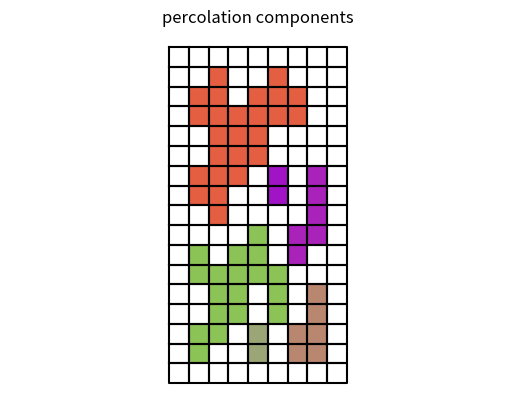

Python code for this plot:
#! /usr/bin/env python3
#
def components_test ( ):

#*****************************************************************************80
#
## components_test() tests components().
#
#  Licensing:
#
#    This code is distributed under the MIT license.
#
#  Modified:
#
#    25 February 2025
#
#  Author:
#
#    John Burkardt
#
  import numpy as np
  import platform

  print ( '' )
  print ( 'components_test():' )
  print ( '  python version: ' + platform.python_version ( ) )
  print ( '  numpy version:  ' + np.version.version )
  print ( '  Test components().' )

  components_1d_test ( )
  components_2d_test ( )
  components_3d_test ( )
#
#  Terminate.
#
  print ( '' )
  print ( 'components_test():' )
  print ( '  Normal end of execution.' )

  return

def components_1d ( A ):

#*****************************************************************************80
#
## components_1d() assigns contiguous nonzero pixels to a common component.
#
#  Discussion:
#
#    This calculation is trivial compared to the 2D problem, and is included
#    primarily for comparison.
#
#    On input, the A array contains values of 0 or 1.
#
#    The 0 pixels are to be ignored.  The 1 pixels are to be grouped
#    into connected components.
#
#    The pixel A(I) is "connected" to the pixels A(I-1) and A(I+1).
#
#    On output, COMPONENT_NUM reports the number of components of nonzero
#    data, and the array C contains the component assignment for
#    each nonzero pixel, and is 0 for zero pixels.
#
#  Picture:
#
#    Input A:
#
#      0 0 1 2 4 0 0 4 0 0 0 8 9 9 1 2 3 0 0 5 0 1 6 0 0 0 4 0
#
#    Output:
#
#      C:
#
#      0 0 1 1 1 0 0 2 0 0 0 3 3 3 3 3 3 0 0 4 0 5 5 0 0 0 6 0
#
#  Licensing:
#
#    This code is distributed under the MIT license.
#
#  Modified:
#
#    16 July 2022
#
#  Author:
#
#    John Burkardt
#
#  Input:
#
#    integer A(N), the pixel array.
#
#  Output:
#
#    integer C(N), the component array.
#
  import numpy as np

  n = len ( A )
#
#  Initialization.
#
  C = np.zeros ( n, dtype = int )
  component_num = 0
#
#  "Read" the array one pixel at a time.  If a (nonzero) pixel's west neighbor
#  already has a label, the current pixel inherits it.  Otherwise, we have
#  begun a new component.
#
  west = 0

  for j in range ( 0, n ):

    if ( A[j] != 0 ):
      if ( west == 0 ):
        component_num = component_num + 1
      C[j] = component_num

    west = C[j]

  return C

def components_1d_test ( ):

#*****************************************************************************80
#
## components_1d_test() tests components_1d().
#
#  Licensing:
#
#    This code is distributed under the MIT license.
#
#  Modified:
#
#    16 July 2022
#
#  Author:
#
#    John Burkardt
#
  import numpy as np

  n = 28

  A = np.array ( [ \
    0, 0, 1, 2, 4, 0, 0, 4, 0, 0, \
    0, 8, 9, 9, 1, 2, 3, 0, 0, 5, \
    0, 1, 6, 0, 0, 0, 4, 0 ] )

  print ( '' )
  print ( 'components_1d_test():' )
  print ( '  components_1d() finds and labels connected' )
  print ( '  components in a 1D integer vector.' )

  print ( '' )
  print ( '  A:' )
  print ( '' )
  print ( A )

  C = components_1d ( A )
  component_num = np.max ( C )
  print ( '' )
  print ( '  Number of components =', component_num )
  print ( '' )
  print ( '  C:' )
  print ( '' )
  print ( C )

  return

def components_2d ( A ):

#*****************************************************************************80
#
## components_2d() assigns contiguous nonzero pixels to a common component.
#
#  Discussion:
#
#    The A array contains values of 0 or 1.
#
#    The 0 pixels are to be ignored.  The 1 pixels are to be grouped
#    into connected components.
#
#    The pixel A(I,J) is "connected" to the pixels A(I-1,J), A(I+1,J),
#    A(I,J-1) and A(I,J+1), so except at the boundaries, pixels have 
#    4 neighbors.
#
#    The approach is somewhat naive, but has the advantage of simplicity,
#    and is easily translated into other languages.  In particular, it
#    does not rely on the label() or bwlabel() functions available in
#    some languages (but not all), provided as black-box functions for
#    computing components.
#
#  Picture:
#
#    Input A:
#
#      0  2  0  0 17  0  3
#      0  0  3  0  1  0  4
#      1  0  4  8  8  0  7
#      3  0  6 45  0  0  0
#      3 17  0  5  9  2  5
#
#    Output:
#
#      C:
#
#      0  1  0  0  2  0  3
#      0  0  2  0  2  0  3
#      4  0  2  2  2  0  3
#      4  0  2  2  0  0  0
#      4  4  0  2  2  2  2
#
#  Licensing:
#
#    This code is distributed under the MIT license.
#
#  Modified:
#
#    25 February 2025
#
#  Author:
#
#    John Burkardt
#
#  Input:
#
#    integer A(M,N), the pixel array.
#
#  Output:
#
#    integer C(M,N), the component array.
#
  import numpy as np

  m, n = A.shape 
#
#  Initialization.
#
  C = np.zeros ( [ m, n ], dtype = int )
  component_index = 0
  plist = []
#
#  Check every nonzero data value in A which has not yet
#  been assigned a component.
#
  for i2 in range ( 0, m ):
    for j2 in range ( 0, n ):

      if ( A[i2,j2] != 0 and C[i2,j2] == 0 ):
        plist.append ( i2 )
        plist.append ( j2 )
        component_index = component_index + 1

        while ( plist ):

          j = plist.pop ( )
          i = plist.pop ( )
          C[i,j] = component_index 

          if ( 0 <= i-1 and A[i-1,j] != 0 and C[i-1,j] == 0 ):
            plist.append ( i - 1 )
            plist.append ( j )
          if ( i+1 <= m - 1 and A[i+1,j] != 0 and C[i+1,j] == 0 ):
            plist.append ( i + 1 )
            plist.append ( j )
          if ( 0 <= j - 1 and A[i,j-1] != 0 and C[i,j-1] == 0 ):
            plist.append ( i )
            plist.append ( j - 1 )
          if ( j+1 <= n-1 and A[i,j+1] != 0 and C[i,j+1] == 0 ):
            plist.append ( i )
            plist.append ( j + 1 )

  return C

def components_2d_test ( ):

#*****************************************************************************80
#
## components_2d_test () tests components_2d().
#
#  Licensing:
#
#    This code is distributed under the MIT license.
#
#  Modified:
#
#    25 February 2025
#
#  Author:
#
#    John Burkardt
#
  import numpy as np

  A = np.array ( [ 
    [ 0, 0, 0, 0, 0, 0, 0, 0, 0 ], \
    [ 0, 0, 1, 0, 0, 1, 0, 0, 0 ], \
    [ 0, 1, 1, 0, 1, 1, 1, 0, 0 ], \
    [ 0, 1, 1, 1, 1, 1, 1, 0, 0 ], \
    [ 0, 0, 1, 1, 1, 0, 0, 0, 0 ], \
    [ 0, 0, 1, 1, 1, 0, 0, 0, 0 ], \
    [ 0, 1, 1, 1, 0, 1, 0, 1, 0 ], \
    [ 0, 1, 1, 0, 0, 1, 0, 1, 0 ], \
    [ 0, 0, 1, 0, 0, 0, 0, 1, 0 ], \
    [ 0, 0, 0, 0, 1, 0, 1, 1, 0 ], \
    [ 0, 1, 0, 1, 1, 0, 1, 0, 0 ], \
    [ 0, 1, 1, 1, 1, 1, 0, 0, 0 ], \
    [ 0, 0, 1, 1, 0, 1, 0, 1, 0 ], \
    [ 0, 0, 1, 1, 0, 1, 0, 1, 0 ], \
    [ 0, 1, 1, 0, 1, 0, 1, 1, 0 ], \
    [ 0, 1, 0, 0, 1, 0, 1, 1, 0 ], \
    [ 0, 0, 0, 0, 0, 0, 0, 0, 0 ] ] )

  print ( '' )
  print ( 'components_2d_test():' )
  print ( '  components_2d() finds and labels connected' )
  print ( '  components in a 2D integer array.' )

  print ( '' )
  print ( '  A:' )
  print ( '' )
  print ( A )

  C = components_2d ( A )
  component_num = np.max ( C )
  print ( '' )
  print ( '  Number of components = ', component_num )
  print ( '' )
  print ( '  C:' )
  print ( '' )
  print ( C )
#
#  Plot the components.
#
  plot_C ( C )

  return

def plot_C ( C ):

#*****************************************************************************80
#
## plot_C() plots a set of 2D components.
#
#  Licensing:
#
#    This code is distributed under the MIT license.
#
#  Modified:
#
#    24 February 2025
#
#  Author:
#
#    John Burkardt
#
#  Input:
#
#    integer C[m,n]: an array of 0's (blocked) and positive values
#    (labels for component).
#
  import matplotlib.pyplot as plt
  import numpy as np

  m, n = C.shape 

  component_num = np.max ( C )
#
#  Choose a random RGB color for every component, plus 1 for the blocks.
#
  color = np.random.random ( [ component_num + 1, 3 ] )
  color[0,:] = [ 1.0, 1.0, 1.0 ]
  for i in range ( 1, component_num + 1 ):
    color[i,:] = color[i,:] / np.linalg.norm ( color[i,:] )

  plt.clf ( )
  plt.axis ( 'equal' )
  plt.axis ( 'off' )

  outline = True
  for i in range ( 0, m ):
    for j in range ( 0, n ):
      c = C[i,j]
      rgb = color[c,:]
      cell_ij_fill ( m, i, j, rgb, outline )

  plt.title ( 'percolation components' )
  filename = 'components_2d.png'
  plt.savefig ( filename )
  print ( '  Graphics saved as "' + filename + '"' )
  plt.close ( )
  return

def cell_ij_fill ( m, i, j, rgb, outline ):

#*****************************************************************************80
#
## cell_ij_fill() plots a filled (I,J) cell.
#
#  Discussion:
#
#    We assume the data is represented in a matrix.
#
#    In order to convert between the matrix coordinates and picture
#    coordinates, the (I,J) cell will be drawn with the following corners:
#
#    (j-1,m-i+1), (j,m-i+1), (j,m-i), (j-1,m-1).
#
#  Licensing:
#
#    This code is distributed under the MIT license.
#
#  Modified:
#
#    17 July 2022
#
#  Author:
#
#    John Burkardt
#
#  Input:
#
#    integer M, the maximum row index.
#
#    integer I, J, the index of the cell.
#
#    color RGB, can be any of the 8 abbreviated color terms
#    'r', 'g', 'b', 'c', 'm', 'y', 'w', 'k', or an RGB triple such as 
#    [1.0,0.4,0.0].  The square is filled with this color.
#
#    bool outline: is True if the cell should be outlined in black.
#
  import matplotlib.pyplot as plt

  a = j - 1
  b = j
  c = m - ( i - 1 )
  d = m - i

  plt.fill ( [ a, b, b, a ], [ c, c, d, d ], color = rgb )

  if ( outline ):
    plt.plot ( [ a, b, b, a, a ], [ c, c, d, d, c ], 'k-' )

  return

def components_3d ( A ):

#*****************************************************************************80
#
## components_3d() assigns contiguous nonzero pixels to a common component.
#
#  Discussion:
#
#    On input, the A array contains values of 0 or 1.
#
#    The 0 pixels are to be ignored.  The 1 pixels are to be grouped
#    into connected components.
#
#    The pixel A(I,J,K) is "connected" to the pixels:
#
#      A(I-1,J,  K  ),  A(I+1,J,  K  ),
#      A(I,  J-1,K  ),  A(I,  J+1,K  ),
#      A(I,  J,  K-1),  A(I,  J,  K+1),
#
#    so most pixels have 6 neighbors.
#
#    On output, COMPONENT_NUM reports the number of components of nonzero
#    data, and the array C contains the component assignment for
#    each nonzero pixel, and is 0 for zero pixels.
#
#  Licensing:
#
#    This code is distributed under the MIT license.
#
#  Modified:
#
#    12 March 2025
#
#  Author:
#
#    John Burkardt
#
#  Input:
#
#    integer L, M, N, the order of the array.
#
#    integer A(L,M,N), the pixel array.
#
#  Output:
#
#    integer C(L,M,N), the component array.
#
  import numpy as np

  l, m, n = A.shape
#
#  Initialization.
#
  C = np.zeros ( [ l, m, n ], dtype = int )
  component_num = 0
  plist = []
#
#  Check every nonzero data value in A which has not yet
#  been assigned a component.
#
  for i2 in range ( 0, l ):
    for j2 in range ( 0, m ):
      for k2 in range ( 0, n ):

        if ( A[i2,j2,k2] != 0 and C[i2,j2,k2] == 0 ):
          plist.append ( i2 )
          plist.append ( j2 )
          plist.append ( k2 )
          component_num = component_num + 1

          while ( plist ):

            k = plist.pop ( )
            j = plist.pop ( )
            i = plist.pop ( )
            C[i,j,k] = component_num 

            if ( 0 <= i-1 and A[i-1,j,k] != 0 and C[i-1,j,k] == 0 ):
              plist.append ( i - 1 )
              plist.append ( j )
              plist.append ( k )
            if ( i+1 <= l - 1 and A[i+1,j,k] != 0 and C[i+1,j,k] == 0 ):
              plist.append ( i + 1 )
              plist.append ( j )
              plist.append ( k )
            if ( 0 <= j - 1 and A[i,j-1,k] != 0 and C[i,j-1,k] == 0 ):
              plist.append ( i )
              plist.append ( j - 1 )
              plist.append ( k )
            if ( j+1 <= m-1 and A[i,j+1,k] != 0 and C[i,j+1,k] == 0 ):
              plist.append ( i )
              plist.append ( j + 1 )
              plist.append ( k )
            if ( 0 <= k - 1 and A[i,j,k-1] != 0 and C[i,j,k-1] == 0 ):
              plist.append ( i )
              plist.append ( j )
              plist.append ( k - 1 )
            if ( k+1 <= n-1 and A[i,j,k+1] != 0 and C[i,j,k+1] == 0 ):
              plist.append ( i )
              plist.append ( j )
              plist.append ( k + 1 )

  return C

def components_3d_test( ):

#*****************************************************************************80
#
## components_3d_test() tests components_3d().
#
#  Discussion:
#
#    Each cell is assumed to have at most 6 neighbors.
#
#  Licensing:
#
#    This code is distributed under the MIT license.
#
#  Modified:
#
#    16 July 2022
#
#  Author:
#
#    John Burkardt
#
  import numpy as np

  l = 64
  m = 64
  n = 26

  print ( '' )
  print ( 'components_3d_test():' )
  print ( '  components_3d() finds and labels connected' )
  print ( '  components in a 3D integer block.' )

  print ( '' )
  print ( '  A is a 3D block of order', l, 'x', m, 'x', n ) 
#
#  Set the nonzero entries of A.
#
  A = data_3d ( l, m, n )

  print ( '' )
  print ( '  Number of nonzero A values is ', np.sum ( A ) )
#
#  Determine the components.
#
  C = components_3d ( A )
  component_num = np.max ( C )

  s = np.zeros ( component_num )

  print ( '' )
  print ( '  Number of components = ', component_num )

  for i in range ( 0, l ):
    for j in range ( 0, m ):
      for k in range ( 0, n ):
        if ( C[i,j,k] != 0 ):
          s[C[i,j,k]-1] = s[C[i,j,k]-1] + 1

  print ( '' )
  print ( '  Component  Size' )
  print ( '' )
  for i in range ( 0, component_num ):
    print ( '  %4d  %8d' % ( i, s[i] ) )
  print ( '------  --------' )
  print ( ' Total  %8d' % np.sum ( s ) )

  return

def data_3d ( l, m, n ):

#*****************************************************************************80
#
## data_3d() fills the array A with 3D 0/1 data.
#
#  Licensing:
#
#    This code is distributed under the MIT license.
#
#  Modified:
#
#    11 March 2025
#
#  Author:
#
#    John Burkardt
#
#  Input:
#
#    integer l, m, n: the dimensions of A.
#
#  Output:
#
#    integer A(l,m,n): the data.
#
  import numpy as np

  ijk = np.array ( [ \
    [ 42, 43, 10], \
    [ 39, 46, 10], \
    [ 39, 46, 11], \
    [ 39, 47,  5], \
    [ 40, 45,  8], \
    [ 40, 46,  8], \
    [ 40, 46,  7], \
    [ 40, 47,  7], \
    [ 39, 47,  6], \
    [ 40, 48,  7], \
    [ 39, 49,  5], \
    [ 39, 48,  6], \
    [ 39, 48,  5], \
    [ 39, 49,  6], \
    [ 40, 50,  8], \
    [ 40, 50,  7], \
    [ 40, 49,  7], \
    [ 39, 49,  7], \
    [ 39, 50,  8], \
    [ 38, 50,  8], \
    [ 38, 50,  9], \
    [ 38, 50, 10], \
    [ 39, 50, 12], \
    [ 38, 50, 11], \
    [ 38, 49, 11], \
    [ 38, 48, 11], \
    [ 39, 49, 12], \
    [ 39, 48, 12], \
    [ 39, 47, 12], \
    [ 39, 47, 11], \
    [ 41, 48, 12], \
    [ 41, 47, 12], \
    [ 40, 48, 12], \
    [ 40, 47, 12], \
    [ 41, 47, 11], \
    [ 41, 47, 10], \
    [ 41, 47,  9], \
    [ 41, 46, 11], \
    [ 41, 45, 11], \
    [ 40, 47, 11], \
    [ 40, 46, 11], \
    [ 40, 46, 10], \
    [ 40, 46,  9], \
    [ 40, 45, 11], \
    [ 40, 45, 10], \
    [ 40, 45,  9], \
    [ 41, 46, 10], \
    [ 41, 46,  9], \
    [ 41, 46,  8], \
    [ 41, 45, 10], \
    [ 41, 44, 10], \
    [ 42, 45,  9], \
    [ 42, 45,  8], \
    [ 42, 44,  9], \
    [ 42, 43,  9], \
    [ 41, 45,  9], \
    [ 41, 45,  8], \
    [ 41, 44,  9], \
    [ 41, 44,  8], \
    [ 44, 43,  7], \
    [ 42, 44,  8], \
    [ 42, 43,  8], \
    [ 43, 43,  7], \
    [ 42, 44,  7], \
    [ 42, 43,  7], \
    [ 41, 44,  7], \
    [ 41, 44,  6], \
    [ 42, 44,  6], \
    [ 43, 45,  5], \
    [ 42, 45,  7], \
    [ 42, 45,  6], \
    [ 42, 45,  5], \
    [ 41, 46,  7], \
    [ 41, 45,  7], \
    [ 41, 45,  6], \
    [ 41, 45,  5], \
    [ 42, 46,  6], \
    [ 42, 46,  5], \
    [ 41, 46,  6], \
    [ 41, 46,  5], \
    [ 40, 46,  6], \
    [ 40, 46,  5], \
    [ 41, 47,  5], \
    [ 40, 47,  6], \
    [ 40, 47,  5], \
    [ 41, 48,  5], \
    [ 40, 50,  6], \
    [ 40, 49,  6], \
    [ 40, 49,  5], \
    [ 40, 48,  6], \
    [ 40, 48,  5], \
    [ 41, 49,  5], \
    [ 42, 50,  6], \
    [ 41, 50,  6], \
    [ 42, 50,  9], \
    [ 42, 50,  8], \
    [ 42, 50,  7], \
    [ 42, 49,  9], \
    [ 41, 50,  8], \
    [ 41, 50,  7], \
    [ 42, 49,  8], \
    [ 42, 49,  7], \
    [ 41, 49,  8], \
    [ 41, 49,  7], \
    [ 41, 49,  6], \
    [ 41, 48,  8], \
    [ 41, 48,  7], \
    [ 41, 48,  6], \
    [ 41, 47,  8], \
    [ 41, 47,  7], \
    [ 41, 47,  6], \
    [ 42, 48,  7], \
    [ 42, 47,  7], \
    [ 42, 46,  7], \
    [ 43, 47,  8], \
    [ 42, 48,  8], \
    [ 42, 47,  8], \
    [ 42, 46,  8], \
    [ 43, 47,  9], \
    [ 42, 48,  9], \
    [ 42, 47,  9], \
    [ 42, 46,  9], \
    [ 43, 47, 11], \
    [ 43, 47, 10], \
    [ 42, 47, 12], \
    [ 42, 47, 11], \
    [ 42, 47, 10], \
    [ 43, 46, 11], \
    [ 43, 46, 10], \
    [ 42, 46, 11], \
    [ 42, 46, 10], \
    [ 42, 45, 11], \
    [ 42, 45, 10], \
    [ 42, 44, 11], \
    [ 42, 44, 10], \
    [ 44, 44, 11], \
    [ 43, 45, 11], \
    [ 43, 44, 11], \
    [ 44, 44, 10], \
    [ 44, 43, 10], \
    [ 44, 43,  9], \
    [ 44, 43,  8], \
    [ 43, 45, 10], \
    [ 43, 44, 10], \
    [ 43, 43, 10], \
    [ 43, 43,  9], \
    [ 43, 43,  8], \
    [ 44, 44,  9], \
    [ 43, 46,  9], \
    [ 43, 45,  9], \
    [ 43, 44,  9], \
    [ 44, 45,  8], \
    [ 44, 44,  8], \
    [ 43, 46,  8], \
    [ 43, 45,  8], \
    [ 43, 45,  7], \
    [ 43, 45,  6], \
    [ 43, 44,  8], \
    [ 43, 44,  7], \
    [ 43, 44,  6], \
    [ 44, 45,  7], \
    [ 44, 45,  6], \
    [ 44, 44,  7], \
    [ 44, 44,  6], \
    [ 45, 45,  6], \
    [ 45, 44,  6], \
    [ 46, 45,  8], \
    [ 46, 45,  7], \
    [ 46, 44,  7], \
    [ 46, 43,  7], \
    [ 45, 45,  8], \
    [ 45, 45,  7], \
    [ 45, 44,  7], \
    [ 45, 43,  7], \
    [ 46, 44,  8], \
    [ 46, 43,  8], \
    [ 45, 44,  8], \
    [ 45, 43,  8], \
    [ 46, 43, 10], \
    [ 46, 43,  9], \
    [ 45, 43, 10], \
    [ 45, 43,  9], \
    [ 46, 44, 10], \
    [ 46, 44,  9], \
    [ 45, 44, 10], \
    [ 45, 44,  9], \
    [ 46, 45, 10], \
    [ 46, 45,  9], \
    [ 45, 45, 10], \
    [ 45, 45,  9], \
    [ 44, 46, 11], \
    [ 44, 45, 11], \
    [ 44, 45, 10], \
    [ 44, 45,  9], \
    [ 45, 46, 10], \
    [ 44, 47, 10], \
    [ 44, 46, 10], \
    [ 45, 47,  9], \
    [ 45, 46,  9], \
    [ 44, 47,  9], \
    [ 44, 46,  9], \
    [ 45, 47,  8], \
    [ 45, 46,  8], \
    [ 44, 47,  8], \
    [ 44, 46,  8], \
    [ 45, 47,  7], \
    [ 45, 46,  7], \
    [ 45, 46,  6], \
    [ 44, 47,  7], \
    [ 44, 46,  7], \
    [ 44, 46,  6], \
    [ 43, 47,  7], \
    [ 43, 46,  7], \
    [ 43, 46,  6], \
    [ 43, 46,  5], \
    [ 44, 47,  6], \
    [ 43, 47,  6], \
    [ 43, 47,  5], \
    [ 42, 49,  6], \
    [ 42, 49,  5], \
    [ 42, 48,  6], \
    [ 42, 48,  5], \
    [ 42, 47,  6], \
    [ 42, 47,  5], \
    [ 43, 48,  5], \
    [ 44, 49,  6], \
    [ 44, 48,  6], \
    [ 43, 50,  6], \
    [ 43, 49,  6], \
    [ 43, 48,  6], \
    [ 44, 49,  7], \
    [ 44, 48,  7], \
    [ 43, 50,  7], \
    [ 43, 49,  7], \
    [ 43, 48,  7], \
    [ 44, 49,  8], \
    [ 44, 48,  8], \
    [ 43, 50,  8], \
    [ 43, 49,  8], \
    [ 43, 48,  8], \
    [ 44, 49,  9], \
    [ 44, 48,  9], \
    [ 43, 49,  9], \
    [ 43, 48,  9], \
    [ 44, 49, 10], \
    [ 44, 48, 10], \
    [ 43, 48, 11], \
    [ 43, 48, 10], \
    [ 42, 48, 12], \
    [ 42, 48, 11], \
    [ 42, 48, 10], \
    [ 43, 49, 11], \
    [ 43, 49, 10], \
    [ 42, 50, 11], \
    [ 42, 50, 10], \
    [ 42, 49, 12], \
    [ 42, 49, 11], \
    [ 42, 49, 10], \
    [ 41, 50, 12], \
    [ 41, 49, 12], \
    [ 40, 50, 12], \
    [ 40, 49, 12], \
    [ 41, 50, 11], \
    [ 41, 50, 10], \
    [ 41, 50,  9], \
    [ 41, 49, 11], \
    [ 41, 49, 10], \
    [ 41, 49,  9], \
    [ 41, 48, 11], \
    [ 41, 48, 10], \
    [ 41, 48,  9], \
    [ 40, 50, 11], \
    [ 40, 50, 10], \
    [ 40, 50,  9], \
    [ 40, 49, 11], \
    [ 40, 48, 11], \
    [ 39, 50, 11], \
    [ 39, 50, 10], \
    [ 39, 50,  9], \
    [ 39, 49, 11], \
    [ 39, 48, 11], \
    [ 40, 49, 10], \
    [ 40, 49,  9], \
    [ 40, 49,  8], \
    [ 40, 48, 10], \
    [ 40, 48,  9], \
    [ 40, 48,  8], \
    [ 40, 47, 10], \
    [ 40, 47,  9], \
    [ 40, 47,  8], \
    [ 39, 49, 10], \
    [ 39, 49,  9], \
    [ 39, 49,  8], \
    [ 39, 48, 10], \
    [ 39, 47, 10], \
    [ 38, 49, 10], \
    [ 38, 49,  9], \
    [ 38, 49,  8], \
    [ 38, 48, 10], \
    [ 38, 47, 10], \
    [ 39, 48,  9], \
    [ 39, 48,  8], \
    [ 39, 48,  7], \
    [ 39, 47,  9], \
    [ 39, 47,  8], \
    [ 39, 47,  7], \
    [ 39, 46,  9], \
    [ 39, 46,  8], \
    [ 38, 48,  9], \
    [ 38, 48,  8], \
    [ 38, 47,  9], \
    [ 38, 47,  8], \
    [ 39, 27, 17], \
    [ 38, 27, 17], \
    [ 39, 29, 17], \
    [ 39, 28, 17], \
    [ 38, 29, 17], \
    [ 38, 28, 17], \
    [ 38, 29, 18], \
    [ 38, 28, 18], \
    [ 39, 29, 21], \
    [ 38, 29, 20], \
    [ 38, 29, 19], \
    [ 38, 28, 20], \
    [ 38, 28, 19], \
    [ 39, 29, 20], \
    [ 39, 29, 19], \
    [ 39, 29, 18], \
    [ 39, 28, 18], \
    [ 41, 30, 19], \
    [ 41, 30, 18], \
    [ 41, 29, 19], \
    [ 41, 29, 18], \
    [ 41, 29, 17], \
    [ 40, 29, 19], \
    [ 40, 29, 18], \
    [ 40, 29, 17], \
    [ 41, 28, 18], \
    [ 41, 28, 17], \
    [ 40, 28, 18], \
    [ 40, 28, 17], \
    [ 40, 27, 17], \
    [ 40, 26, 17], \
    [ 41, 22, 14], \
    [ 41, 22, 16], \
    [ 41, 22, 15], \
    [ 41, 23, 16], \
    [ 41, 24, 16], \
    [ 42, 24, 12], \
    [ 42, 24, 11], \
    [ 41, 24, 12], \
    [ 41, 24, 11], \
    [ 42, 25, 12], \
    [ 42, 25, 11], \
    [ 41, 25, 12], \
    [ 41, 25, 11], \
    [ 42, 27, 11], \
    [ 42, 26, 11], \
    [ 41, 26, 11], \
    [ 42, 27, 12], \
    [ 42, 26, 12], \
    [ 41, 27, 12], \
    [ 41, 26, 12], \
    [ 42, 27, 15], \
    [ 42, 27, 14], \
    [ 42, 27, 13], \
    [ 41, 27, 15], \
    [ 41, 27, 14], \
    [ 41, 27, 13], \
    [ 42, 26, 14], \
    [ 42, 26, 13], \
    [ 41, 26, 15], \
    [ 41, 26, 14], \
    [ 41, 26, 13], \
    [ 42, 25, 14], \
    [ 42, 25, 13], \
    [ 42, 24, 13], \
    [ 41, 25, 15], \
    [ 41, 25, 14], \
    [ 41, 25, 13], \
    [ 41, 24, 15], \
    [ 41, 24, 14], \
    [ 41, 24, 13], \
    [ 41, 23, 15], \
    [ 41, 23, 14], \
    [ 43, 23, 16], \
    [ 43, 22, 16], \
    [ 43, 22, 15], \
    [ 43, 22, 14], \
    [ 42, 24, 14], \
    [ 42, 23, 16], \
    [ 42, 23, 15], \
    [ 42, 23, 14], \
    [ 42, 22, 16], \
    [ 42, 22, 15], \
    [ 42, 22, 14], \
    [ 43, 23, 15], \
    [ 43, 23, 14], \
    [ 44, 24, 14], \
    [ 43, 24, 14], \
    [ 44, 25, 13], \
    [ 44, 24, 13], \
    [ 44, 24, 12], \
    [ 43, 25, 13], \
    [ 43, 24, 13], \
    [ 43, 24, 12], \
    [ 43, 24, 11], \
    [ 44, 25, 12], \
    [ 44, 25, 11], \
    [ 43, 25, 12], \
    [ 43, 25, 11], \
    [ 44, 27, 11], \
    [ 44, 26, 11], \
    [ 43, 27, 11], \
    [ 43, 26, 11], \
    [ 44, 27, 12], \
    [ 44, 26, 12], \
    [ 43, 27, 12], \
    [ 43, 26, 12], \
    [ 44, 27, 13], \
    [ 44, 26, 13], \
    [ 43, 27, 13], \
    [ 43, 26, 13], \
    [ 44, 27, 15], \
    [ 44, 27, 14], \
    [ 44, 26, 14], \
    [ 44, 25, 14], \
    [ 43, 27, 15], \
    [ 43, 27, 14], \
    [ 43, 26, 14], \
    [ 43, 25, 14], \
    [ 44, 26, 15], \
    [ 44, 25, 15], \
    [ 44, 24, 15], \
    [ 43, 26, 15], \
    [ 43, 25, 15], \
    [ 43, 24, 16], \
    [ 43, 24, 15], \
    [ 42, 26, 15], \
    [ 42, 25, 15], \
    [ 42, 24, 16], \
    [ 42, 24, 15], \
    [ 43, 25, 16], \
    [ 42, 25, 16], \
    [ 41, 27, 18], \
    [ 41, 27, 17], \
    [ 41, 26, 18], \
    [ 41, 26, 17], \
    [ 41, 25, 18], \
    [ 41, 25, 16], \
    [ 42, 26, 17], \
    [ 43, 27, 17], \
    [ 42, 27, 17], \
    [ 43, 28, 17], \
    [ 42, 29, 17], \
    [ 42, 28, 17], \
    [ 45, 31, 17], \
    [ 45, 30, 17], \
    [ 45, 29, 17], \
    [ 44, 31, 18], \
    [ 43, 31, 18], \
    [ 43, 29, 17], \
    [ 44, 30, 18], \
    [ 43, 30, 18], \
    [ 42, 30, 19], \
    [ 42, 30, 18], \
    [ 43, 29, 19], \
    [ 43, 29, 18], \
    [ 42, 29, 19], \
    [ 42, 29, 18], \
    [ 43, 28, 19], \
    [ 43, 28, 18], \
    [ 43, 27, 18], \
    [ 42, 28, 19], \
    [ 42, 28, 18], \
    [ 42, 27, 18], \
    [ 42, 26, 18], \
    [ 43, 27, 19], \
    [ 42, 27, 19], \
    [ 42, 26, 19], \
    [ 41, 25, 20], \
    [ 41, 25, 19], \
    [ 42, 26, 20], \
    [ 43, 27, 21], \
    [ 43, 27, 20], \
    [ 45, 27, 21], \
    [ 44, 27, 21], \
    [ 45, 29, 21], \
    [ 45, 28, 21], \
    [ 44, 28, 21], \
    [ 45, 29, 20], \
    [ 45, 29, 19], \
    [ 45, 29, 18], \
    [ 45, 28, 20], \
    [ 45, 27, 20], \
    [ 44, 29, 19], \
    [ 44, 29, 18], \
    [ 44, 28, 20], \
    [ 44, 28, 19], \
    [ 44, 28, 18], \
    [ 44, 27, 20], \
    [ 44, 27, 19], \
    [ 44, 27, 18], \
    [ 45, 28, 19], \
    [ 45, 28, 18], \
    [ 45, 28, 17], \
    [ 45, 27, 19], \
    [ 45, 27, 18], \
    [ 47, 27, 18], \
    [ 46, 27, 18], \
    [ 47, 27, 19], \
    [ 46, 27, 19], \
    [ 47, 27, 21], \
    [ 47, 27, 20], \
    [ 46, 27, 21], \
    [ 46, 27, 20], \
    [ 47, 30, 21], \
    [ 47, 29, 21], \
    [ 47, 28, 21], \
    [ 46, 29, 21], \
    [ 46, 28, 21], \
    [ 47, 29, 20], \
    [ 47, 28, 20], \
    [ 46, 29, 20], \
    [ 46, 28, 20], \
    [ 47, 29, 19], \
    [ 47, 28, 19], \
    [ 47, 28, 18], \
    [ 47, 28, 17], \
    [ 46, 29, 19], \
    [ 46, 28, 19], \
    [ 46, 28, 18], \
    [ 46, 28, 17], \
    [ 47, 29, 18], \
    [ 47, 29, 17], \
    [ 46, 29, 18], \
    [ 46, 29, 17], \
    [ 47, 31, 17], \
    [ 47, 30, 17], \
    [ 46, 31, 17], \
    [ 46, 30, 17], \
    [ 47, 31, 19], \
    [ 47, 31, 18], \
    [ 47, 30, 20], \
    [ 47, 30, 19], \
    [ 47, 30, 18], \
    [ 46, 31, 18], \
    [ 46, 30, 18], \
    [ 45, 31, 18], \
    [ 45, 30, 18], \
    [ 46, 31, 19], \
    [ 46, 30, 21], \
    [ 46, 30, 20], \
    [ 46, 30, 19], \
    [ 45, 31, 20], \
    [ 45, 31, 19], \
    [ 45, 30, 21], \
    [ 45, 30, 20], \
    [ 45, 30, 19], \
    [ 44, 31, 19], \
    [ 44, 30, 19], \
    [ 43, 31, 19], \
    [ 43, 30, 19], \
    [ 44, 31, 20], \
    [ 44, 30, 21], \
    [ 44, 30, 20], \
    [ 44, 29, 21], \
    [ 44, 29, 20], \
    [ 43, 31, 20], \
    [ 43, 30, 21], \
    [ 43, 30, 20], \
    [ 43, 29, 21], \
    [ 43, 29, 20], \
    [ 43, 28, 21], \
    [ 43, 28, 20], \
    [ 42, 30, 21], \
    [ 42, 30, 20], \
    [ 41, 30, 20], \
    [ 42, 29, 21], \
    [ 42, 29, 20], \
    [ 42, 28, 21], \
    [ 42, 28, 20], \
    [ 42, 27, 21], \
    [ 42, 27, 20], \
    [ 41, 29, 21], \
    [ 41, 29, 20], \
    [ 40, 29, 21], \
    [ 40, 29, 20], \
    [ 41, 28, 21], \
    [ 41, 28, 20], \
    [ 41, 28, 19], \
    [ 41, 27, 21], \
    [ 41, 27, 20], \
    [ 41, 27, 19], \
    [ 41, 26, 21], \
    [ 41, 26, 20], \
    [ 41, 26, 19], \
    [ 40, 28, 21], \
    [ 40, 28, 20], \
    [ 40, 28, 19], \
    [ 40, 27, 21], \
    [ 40, 26, 21], \
    [ 39, 28, 21], \
    [ 39, 28, 20], \
    [ 39, 28, 19], \
    [ 39, 27, 21], \
    [ 39, 26, 21], \
    [ 40, 27, 20], \
    [ 40, 27, 19], \
    [ 40, 27, 18], \
    [ 40, 26, 20], \
    [ 40, 26, 19], \
    [ 40, 26, 18], \
    [ 40, 25, 20], \
    [ 40, 25, 19], \
    [ 40, 25, 18], \
    [ 39, 27, 20], \
    [ 39, 27, 19], \
    [ 39, 27, 18], \
    [ 39, 26, 20], \
    [ 39, 25, 20], \
    [ 38, 27, 20], \
    [ 38, 27, 19], \
    [ 38, 27, 18], \
    [ 38, 26, 20], \
    [ 38, 25, 20], \
    [ 39, 26, 19], \
    [ 39, 26, 18], \
    [ 39, 26, 17], \
    [ 39, 25, 19], \
    [ 39, 25, 18], \
    [ 38, 26, 19], \
    [ 38, 26, 18], \
    [ 38, 26, 17], \
    [ 38, 25, 19], \
    [ 38, 25, 18], \
    [ 31, 26,  9], \
    [ 31, 25,  8], \
    [ 31, 25,  7], \
    [ 33, 23,  7], \
    [ 32, 23,  7], \
    [ 31, 24,  7], \
    [ 31, 23,  7], \
    [ 32, 23,  8], \
    [ 31, 24,  8], \
    [ 31, 23,  8], \
    [ 32, 23,  9], \
    [ 32, 23, 10], \
    [ 31, 23, 12], \
    [ 32, 23, 12], \
    [ 32, 23, 11], \
    [ 34, 24, 12], \
    [ 34, 23, 12], \
    [ 33, 24, 12], \
    [ 33, 23, 12], \
    [ 34, 24, 11], \
    [ 34, 23, 11], \
    [ 33, 24, 11], \
    [ 33, 23, 11], \
    [ 34, 24, 10], \
    [ 34, 23, 10], \
    [ 33, 24, 10], \
    [ 33, 23, 10], \
    [ 33, 23,  9], \
    [ 33, 23,  8], \
    [ 34, 24,  9], \
    [ 33, 25,  7], \
    [ 33, 24,  9], \
    [ 33, 24,  8], \
    [ 33, 24,  7], \
    [ 32, 26,  9], \
    [ 32, 25,  9], \
    [ 32, 25,  8], \
    [ 32, 25,  7], \
    [ 32, 24,  9], \
    [ 32, 24,  8], \
    [ 32, 24,  7], \
    [ 33, 25,  8], \
    [ 34, 26,  9], \
    [ 34, 25,  9], \
    [ 33, 26,  9], \
    [ 33, 25,  9], \
    [ 34, 26, 10], \
    [ 34, 25, 10], \
    [ 33, 26, 10], \
    [ 33, 25, 10], \
    [ 34, 26, 12], \
    [ 34, 26, 11], \
    [ 34, 25, 12], \
    [ 34, 25, 11], \
    [ 33, 26, 12], \
    [ 33, 26, 11], \
    [ 33, 25, 12], \
    [ 33, 25, 11], \
    [ 32, 26, 12], \
    [ 32, 26, 11], \
    [ 32, 26, 10], \
    [ 32, 25, 12], \
    [ 32, 25, 11], \
    [ 32, 25, 10], \
    [ 32, 24, 12], \
    [ 32, 24, 11], \
    [ 32, 24, 10], \
    [ 31, 26, 12], \
    [ 31, 26, 11], \
    [ 31, 26, 10], \
    [ 31, 25, 12], \
    [ 31, 24, 12], \
    [ 30, 26, 12], \
    [ 30, 26, 11], \
    [ 30, 26, 10], \
    [ 30, 25, 12], \
    [ 30, 24, 12], \
    [ 31, 25, 11], \
    [ 31, 25, 10], \
    [ 31, 25,  9], \
    [ 31, 24, 11], \
    [ 31, 24, 10], \
    [ 31, 24,  9], \
    [ 31, 23, 11], \
    [ 31, 23, 10], \
    [ 31, 23,  9], \
    [ 30, 25, 11], \
    [ 30, 25, 10], \
    [ 30, 24, 11], \
    [ 30, 24, 10], \
    [ 26, 52, 10], \
    [ 25, 52,  9], \
    [ 25, 51,  9], \
    [ 24, 51,  9], \
    [ 24, 51,  8], \
    [ 24, 50,  9], \
    [ 24, 50,  8], \
    [ 24, 49,  9], \
    [ 24, 49,  8], \
    [ 25, 50,  9], \
    [ 25, 49,  9], \
    [ 25, 49,  8], \
    [ 25, 52,  5], \
    [ 26, 52,  5], \
    [ 28, 48,  5], \
    [ 28, 48,  4], \
    [ 28, 49,  4], \
    [ 27, 49,  4], \
    [ 28, 50,  4], \
    [ 27, 50,  4], \
    [ 28, 52,  4], \
    [ 28, 51,  4], \
    [ 27, 52,  4], \
    [ 27, 51,  4], \
    [ 28, 52,  6], \
    [ 28, 52,  5], \
    [ 27, 52,  5], \
    [ 28, 51,  6], \
    [ 28, 51,  5], \
    [ 28, 50,  5], \
    [ 28, 49,  5], \
    [ 27, 51,  5], \
    [ 27, 50,  5], \
    [ 27, 49,  5], \
    [ 28, 50,  6], \
    [ 28, 49,  6], \
    [ 28, 48,  6], \
    [ 27, 49,  6], \
    [ 28, 48, 10], \
    [ 28, 48,  9], \
    [ 28, 48,  8], \
    [ 27, 49,  7], \
    [ 27, 49,  8], \
    [ 26, 49,  8], \
    [ 27, 50,  9], \
    [ 27, 49,  9], \
    [ 26, 51, 10], \
    [ 26, 50, 10], \
    [ 26, 50,  9], \
    [ 26, 49, 10], \
    [ 26, 49,  9], \
    [ 27, 50, 10], \
    [ 27, 49, 10], \
    [ 29, 50, 11], \
    [ 28, 50, 11], \
    [ 28, 49, 11], \
    [ 29, 50, 10], \
    [ 28, 50, 10], \
    [ 28, 49, 10], \
    [ 29, 50,  9], \
    [ 28, 50,  9], \
    [ 28, 50,  8], \
    [ 28, 50,  7], \
    [ 28, 49,  9], \
    [ 28, 49,  8], \
    [ 28, 49,  7], \
    [ 29, 50,  8], \
    [ 29, 49,  8], \
    [ 29, 48,  8], \
    [ 30, 49,  7], \
    [ 29, 49,  7], \
    [ 30, 49,  6], \
    [ 30, 48,  6], \
    [ 30, 48,  5], \
    [ 30, 48,  4], \
    [ 29, 49,  6], \
    [ 29, 48,  6], \
    [ 29, 48,  5], \
    [ 29, 48,  4], \
    [ 30, 49,  5], \
    [ 30, 49,  4], \
    [ 29, 49,  5], \
    [ 29, 49,  4], \
    [ 30, 51,  4], \
    [ 30, 50,  4], \
    [ 29, 52,  4], \
    [ 29, 51,  4], \
    [ 29, 50,  4], \
    [ 30, 51,  5], \
    [ 30, 50,  7], \
    [ 30, 50,  6], \
    [ 30, 50,  5], \
    [ 29, 52,  5], \
    [ 29, 51,  5], \
    [ 29, 50,  7], \
    [ 29, 50,  6], \
    [ 29, 50,  5], \
    [ 30, 51,  6], \
    [ 29, 52,  6], \
    [ 29, 51,  6], \
    [ 30, 52,  7], \
    [ 30, 51,  7], \
    [ 29, 52,  7], \
    [ 29, 51,  7], \
    [ 30, 52,  8], \
    [ 31, 51,  9], \
    [ 31, 51,  8], \
    [ 30, 51,  8], \
    [ 31, 50,  9], \
    [ 31, 50,  8], \
    [ 31, 49,  8], \
    [ 30, 50,  9], \
    [ 30, 50,  8], \
    [ 30, 49,  8], \
    [ 30, 48,  8], \
    [ 31, 49,  9], \
    [ 30, 49,  9], \
    [ 30, 48,  9], \
    [ 29, 49, 11], \
    [ 29, 49, 10], \
    [ 29, 49,  9], \
    [ 29, 48, 10], \
    [ 29, 48,  9], \
    [ 30, 48, 10], \
    [ 31, 49, 11], \
    [ 31, 49, 10], \
    [ 30, 49, 11], \
    [ 30, 49, 10], \
    [ 31, 50, 11], \
    [ 31, 50, 10], \
    [ 30, 50, 11], \
    [ 30, 50, 10], \
    [ 31, 51, 11], \
    [ 31, 51, 10], \
    [ 30, 52, 11], \
    [ 30, 52, 10], \
    [ 30, 52,  9], \
    [ 30, 51, 11], \
    [ 30, 51, 10], \
    [ 30, 51,  9], \
    [ 29, 52, 11], \
    [ 29, 51, 11], \
    [ 28, 52, 11], \
    [ 28, 51, 11], \
    [ 29, 52, 10], \
    [ 29, 52,  9], \
    [ 29, 52,  8], \
    [ 29, 51, 10], \
    [ 29, 51,  9], \
    [ 29, 51,  8], \
    [ 28, 52, 10], \
    [ 28, 51, 10], \
    [ 27, 52, 10], \
    [ 27, 51, 10], \
    [ 28, 52,  9], \
    [ 28, 52,  8], \
    [ 28, 52,  7], \
    [ 28, 51,  9], \
    [ 28, 51,  8], \
    [ 28, 51,  7], \
    [ 27, 52,  9], \
    [ 27, 51,  9], \
    [ 26, 52,  9], \
    [ 26, 51,  9], \
    [ 27, 52,  8], \
    [ 27, 52,  7], \
    [ 27, 52,  6], \
    [ 27, 51,  8], \
    [ 27, 51,  7], \
    [ 27, 51,  6], \
    [ 27, 50,  8], \
    [ 27, 50,  7], \
    [ 27, 50,  6], \
    [ 26, 52,  8], \
    [ 26, 52,  7], \
    [ 26, 52,  6], \
    [ 26, 51,  8], \
    [ 26, 50,  8], \
    [ 25, 52,  8], \
    [ 25, 52,  7], \
    [ 25, 52,  6], \
    [ 25, 51,  8], \
    [ 25, 50,  8], \
    [ 26, 51,  7], \
    [ 26, 51,  6], \
    [ 26, 51,  5], \
    [ 26, 50,  7], \
    [ 26, 50,  6], \
    [ 26, 50,  5], \
    [ 26, 49,  7], \
    [ 26, 49,  6], \
    [ 26, 49,  5], \
    [ 25, 51,  7], \
    [ 25, 51,  6], \
    [ 25, 51,  5], \
    [ 25, 50,  7], \
    [ 25, 49,  7], \
    [ 24, 51,  7], \
    [ 24, 51,  6], \
    [ 24, 51,  5], \
    [ 24, 50,  7], \
    [ 24, 49,  7], \
    [ 25, 50,  6], \
    [ 25, 50,  5], \
    [ 25, 49,  6], \
    [ 25, 49,  5], \
    [ 24, 50,  6], \
    [ 24, 50,  5], \
    [ 24, 49,  6], \
    [ 24, 49,  5], \
    [ 25, 27,  8], \
    [ 24, 30,  3], \
    [ 24, 32,  3], \
    [ 24, 31,  3], \
    [ 25, 29,  9], \
    [ 24, 29,  9], \
    [ 23, 29,  9], \
    [ 22, 29,  9], \
    [ 22, 30,  9], \
    [ 22, 31,  9], \
    [ 22, 31,  5], \
    [ 22, 33,  5], \
    [ 22, 32,  5], \
    [ 22, 33,  6], \
    [ 22, 32,  6], \
    [ 22, 33,  8], \
    [ 22, 33,  7], \
    [ 22, 32,  9], \
    [ 22, 32,  8], \
    [ 22, 32,  7], \
    [ 23, 33,  8], \
    [ 24, 33,  7], \
    [ 24, 33,  6], \
    [ 24, 33,  5], \
    [ 23, 33,  7], \
    [ 23, 33,  6], \
    [ 23, 33,  5], \
    [ 24, 32,  6], \
    [ 24, 32,  5], \
    [ 24, 32,  4], \
    [ 24, 31,  4], \
    [ 24, 30,  4], \
    [ 23, 32,  6], \
    [ 23, 32,  5], \
    [ 23, 32,  4], \
    [ 23, 31,  5], \
    [ 23, 31,  4], \
    [ 23, 30,  4], \
    [ 24, 31,  5], \
    [ 24, 30,  5], \
    [ 25, 30,  6], \
    [ 25, 29,  8], \
    [ 25, 28,  8], \
    [ 24, 28,  8], \
    [ 25, 29,  7], \
    [ 25, 29,  6], \
    [ 25, 28,  7], \
    [ 25, 27,  7], \
    [ 24, 29,  5], \
    [ 24, 28,  7], \
    [ 24, 28,  6], \
    [ 25, 28,  6], \
    [ 25, 28,  5], \
    [ 25, 27,  6], \
    [ 25, 27,  5], \
    [ 27, 27,  5], \
    [ 26, 27,  5], \
    [ 27, 27,  6], \
    [ 26, 27,  6], \
    [ 27, 27,  8], \
    [ 27, 27,  7], \
    [ 26, 27,  8], \
    [ 26, 27,  7], \
    [ 27, 29,  8], \
    [ 27, 28,  8], \
    [ 26, 30,  8], \
    [ 26, 29,  8], \
    [ 26, 28,  8], \
    [ 27, 29,  7], \
    [ 27, 28,  7], \
    [ 26, 30,  7], \
    [ 26, 29,  7], \
    [ 26, 28,  7], \
    [ 27, 29,  6], \
    [ 27, 28,  6], \
    [ 27, 28,  5], \
    [ 26, 30,  6], \
    [ 26, 29,  6], \
    [ 26, 28,  6], \
    [ 26, 28,  5], \
    [ 27, 29,  5], \
    [ 26, 30,  5], \
    [ 26, 29,  5], \
    [ 25, 30,  5], \
    [ 25, 29,  5], \
    [ 26, 30,  4], \
    [ 26, 30,  3], \
    [ 25, 30,  4], \
    [ 25, 30,  3], \
    [ 26, 32,  3], \
    [ 26, 31,  3], \
    [ 25, 32,  3], \
    [ 25, 31,  3], \
    [ 26, 32,  4], \
    [ 26, 31,  4], \
    [ 25, 32,  4], \
    [ 25, 31,  4], \
    [ 26, 32,  5], \
    [ 26, 31,  5], \
    [ 25, 33,  5], \
    [ 25, 32,  5], \
    [ 25, 31,  5], \
    [ 26, 32,  6], \
    [ 26, 31,  6], \
    [ 25, 33,  6], \
    [ 25, 32,  6], \
    [ 25, 31,  6], \
    [ 26, 32,  7], \
    [ 26, 31,  7], \
    [ 25, 33,  7], \
    [ 26, 32,  8], \
    [ 26, 31,  8], \
    [ 25, 33,  8], \
    [ 24, 33,  8], \
    [ 25, 32,  9], \
    [ 25, 32,  8], \
    [ 25, 32,  7], \
    [ 25, 31,  9], \
    [ 25, 31,  8], \
    [ 25, 31,  7], \
    [ 25, 30,  9], \
    [ 25, 30,  8], \
    [ 25, 30,  7], \
    [ 24, 32,  9], \
    [ 24, 32,  8], \
    [ 24, 32,  7], \
    [ 24, 31,  9], \
    [ 24, 30,  9], \
    [ 23, 32,  9], \
    [ 23, 32,  8], \
    [ 23, 32,  7], \
    [ 23, 31,  9], \
    [ 23, 30,  9], \
    [ 24, 31,  8], \
    [ 24, 31,  7], \
    [ 24, 31,  6], \
    [ 24, 30,  8], \
    [ 24, 30,  7], \
    [ 24, 30,  6], \
    [ 24, 29,  8], \
    [ 24, 29,  7], \
    [ 24, 29,  6], \
    [ 23, 31,  8], \
    [ 23, 31,  7], \
    [ 23, 31,  6], \
    [ 23, 30,  8], \
    [ 23, 29,  8], \
    [ 22, 31,  8], \
    [ 22, 31,  7], \
    [ 22, 31,  6], \
    [ 22, 30,  8], \
    [ 22, 29,  8], \
    [ 23, 30,  7], \
    [ 23, 30,  6], \
    [ 23, 30,  5], \
    [ 23, 29,  7], \
    [ 23, 29,  6], \
    [ 23, 29,  5], \
    [ 22, 30,  7], \
    [ 22, 30,  6], \
    [ 22, 30,  5], \
    [ 22, 29,  7], \
    [ 22, 29,  6] ] )

  m1, n1 = ijk.shape

  A = np.zeros ( [ l, m, n ] )
  for l1 in range ( 0, m1 ):
    A[ijk[l1,0]-1,ijk[l1,1]-1,ijk[l1,2]-1] = 1

  return A

def timestamp ( ):

#*****************************************************************************80
#
## timestamp() prints the date as a timestamp.
#
#  Licensing:
#
#    This code is distributed under the MIT license. 
#
#  Modified:
#
#    21 August 2019
#
#  Author:
#
#    John Burkardt
#
  import time

  t = time.time ( )
  print ( time.ctime ( t ) )

  return

if ( __name__ == '__main__' ):
  timestamp ( )
  components_test ( )
  timestamp ( )
